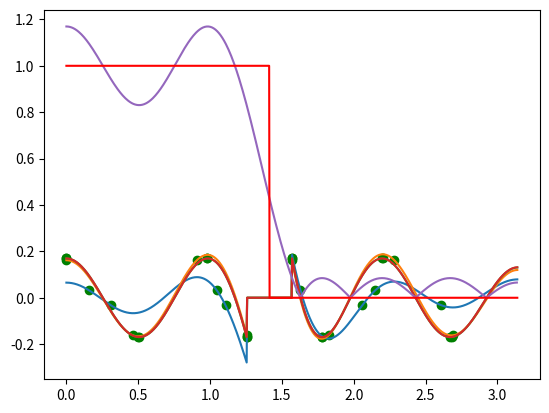

Source code (Python):
# -*- coding: utf-8 -*-
"""
Remez example
"""

import matplotlib.pyplot as plt
import numpy as np
import numpy.linalg as linalg
from scipy.signal import freqz
from numpy.fft import fft

def firamp(h, L, w):
  H=fft(h, 2*L)
  H = H[0:L]
  return np.real(np.exp(1j * M * w) * H)

def locmax(x):
  temp1 = np.hstack((x[0]-1, x[:-1]))
  temp2 = np.hstack((x[1:], x[-1]-1))
  return np.where(np.logical_and(x > temp1, x > temp2))[0]

def etap(E):
  xe = E[0]
  xv = 0
  v = []
  for k in range(1, len(E)):
    if np.sign(E[k]) == np.sign(xe):
      if abs(E[k]) > abs(xe):
        xe = E[k]
        xv = k
    else:
      v.append(xv)
      xe = E[k]
      xv = k
  v.append(xv)
  return v
    
N = 13
Kp = 1
Ks = 2
wp = 0.4*np.pi
ws = 0.5*np.pi
wo = (wp+ws)/2
L = 1024
w = np.arange(L)*np.pi/L
W = Kp*(w<=wp) + Ks*(w>=ws)
D = w <= wo

M = (N-1)//2
R = M+2
m = np.arange(M+1)
s = (-1)**(np.arange(1, R+1))

k = np.array([51, 101, 341, 361, 531, 671, 701, 851])

it = 0

while True:
  print("Iteration " + str(it))
  print(w[k]/np.pi)

  temp = np.vstack((np.cos(w[k]*m.reshape(-1,1)), s/W[k])).T
  x = linalg.solve(temp, D[k])
  
  a = x[:-1]
  delta = x[-1]
  print(delta)
  
  h = np.hstack((a[:0:-1], 2*a[0], a[1:]))/2
  
  A = firamp(h, L, w)
  err = (A-D)*W
  print(w[k]/np.pi)
  print(err[k])
              
  plt.plot(w, err)
  plt.scatter(w[k], err[k], c='g')
  plt.show()
  newk = np.sort(np.hstack((locmax(err), locmax(-err))))
  errk = (A[newk]-D[newk])*W[newk]
  print(w[newk]/np.pi)
  print(errk)
  
  SN = 1e-8
  v = np.abs(errk) >= (np.abs(delta) - SN)
  newk = newk[v]
  errk = errk[v]
  
  print(w[newk]/np.pi)
  print(errk)
  
  v = etap(errk)
  v = v[:R]
  print(v)
  newk = newk[v]
  errk = errk[v]
  
  print(w[newk]/np.pi)
  print(errk)

  if (np.max(errk) - abs(delta))/abs(delta) < SN:
    break
  
  k = newk
  it = it + 1
  
print(h)

r = freqz(h)
plt.plot(r[0], np.abs(r[1]), label="FIR filter")
plt.plot(w, D, label="FIR filter", c='r')

